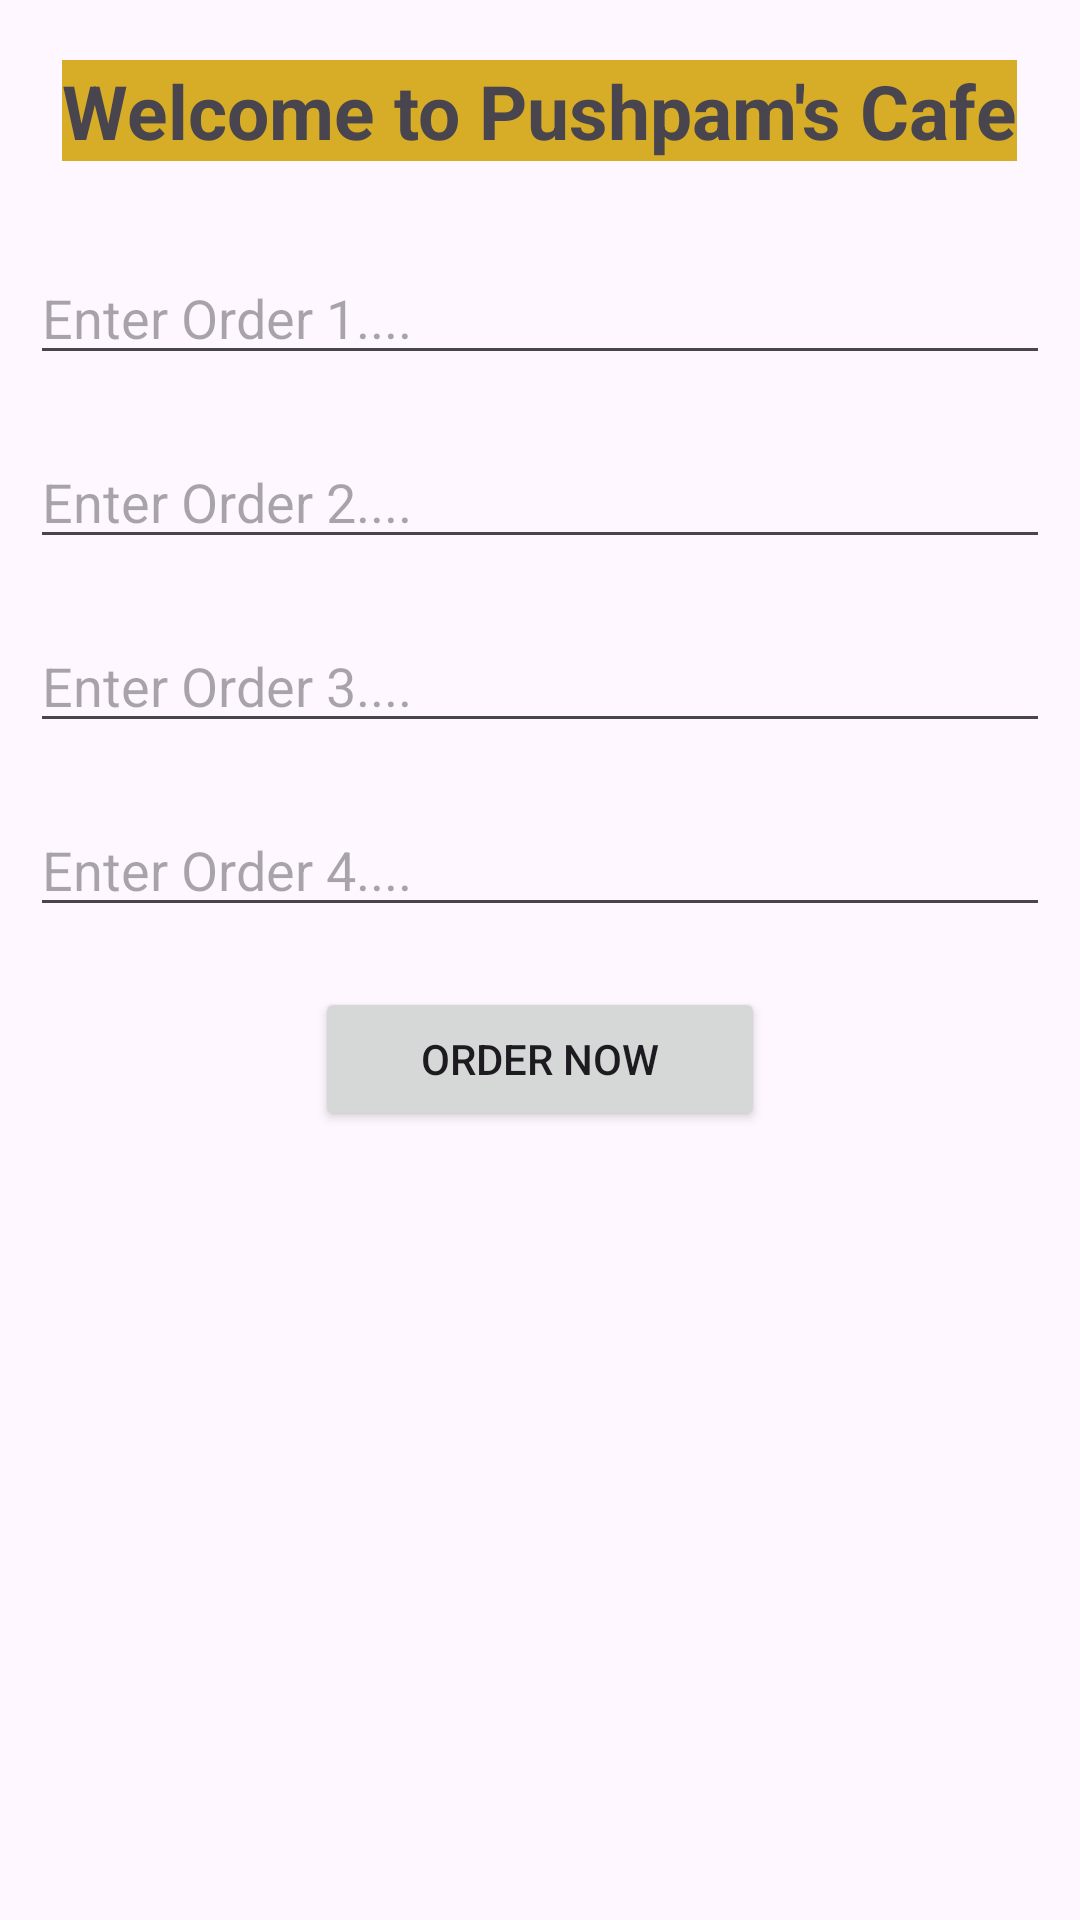

Android layout source for this screen:
<!-- AndroidManifest.xml: application theme Theme.SimpleFoodOrdering -->
<!-- res/layout/activity_main.xml -->
<?xml version="1.0" encoding="utf-8"?>
<LinearLayout
    xmlns:android="http://schemas.android.com/apk/res/android"
    xmlns:app="http://schemas.android.com/apk/res-auto"
    xmlns:tools="http://schemas.android.com/tools"
    android:id="@+id/main"
    android:layout_width="match_parent"
    android:layout_height="match_parent"
    android:orientation="vertical"
    tools:context=".MainActivity">


    <TextView
        android:id="@+id/textView"
        android:layout_width="wrap_content"
        android:layout_height="wrap_content"
        android:textSize="25dp"
        android:layout_margin="20dp"
        android:textStyle="bold"
        android:layout_gravity="center"
        android:background="#D7AC27"
        android:text="Welcome to Pushpam's Cafe" />

    <EditText
        android:id="@+id/et1"
        android:layout_width="match_parent"
        android:layout_height="wrap_content"
        android:layout_margin="10dp"
        android:inputType="text"
        android:hint="Enter Order 1...." />

    <EditText
        android:id="@+id/et2"
        android:layout_width="match_parent"
        android:layout_height="wrap_content"
        android:layout_margin="10dp"
        android:inputType="text"
        android:hint="Enter Order 2...." />

    <EditText
        android:id="@+id/et3"
        android:layout_width="match_parent"
        android:layout_height="wrap_content"
        android:layout_margin="10dp"
        android:inputType="text"
        android:hint="Enter Order 3...." />

    <EditText
        android:id="@+id/et4"
        android:layout_width="match_parent"
        android:layout_height="wrap_content"
        android:layout_margin="10dp"
        android:inputType="text"
        android:hint="Enter Order 4...." />

    <Button
        android:id="@+id/btnOrder"
        android:layout_width="150dp"
        android:layout_gravity="center"
        android:layout_height="wrap_content"
        android:layout_margin="10dp"
        android:text="Order Now" />
</LinearLayout>
<!-- resources referenced by this layout -->
<resources>
  <style name="Theme.SimpleFoodOrdering" parent="Base.Theme.SimpleFoodOrdering" />
  <style name="Base.Theme.SimpleFoodOrdering" parent="Theme.Material3.DayNight.NoActionBar">
          
          
      </style>
</resources>
